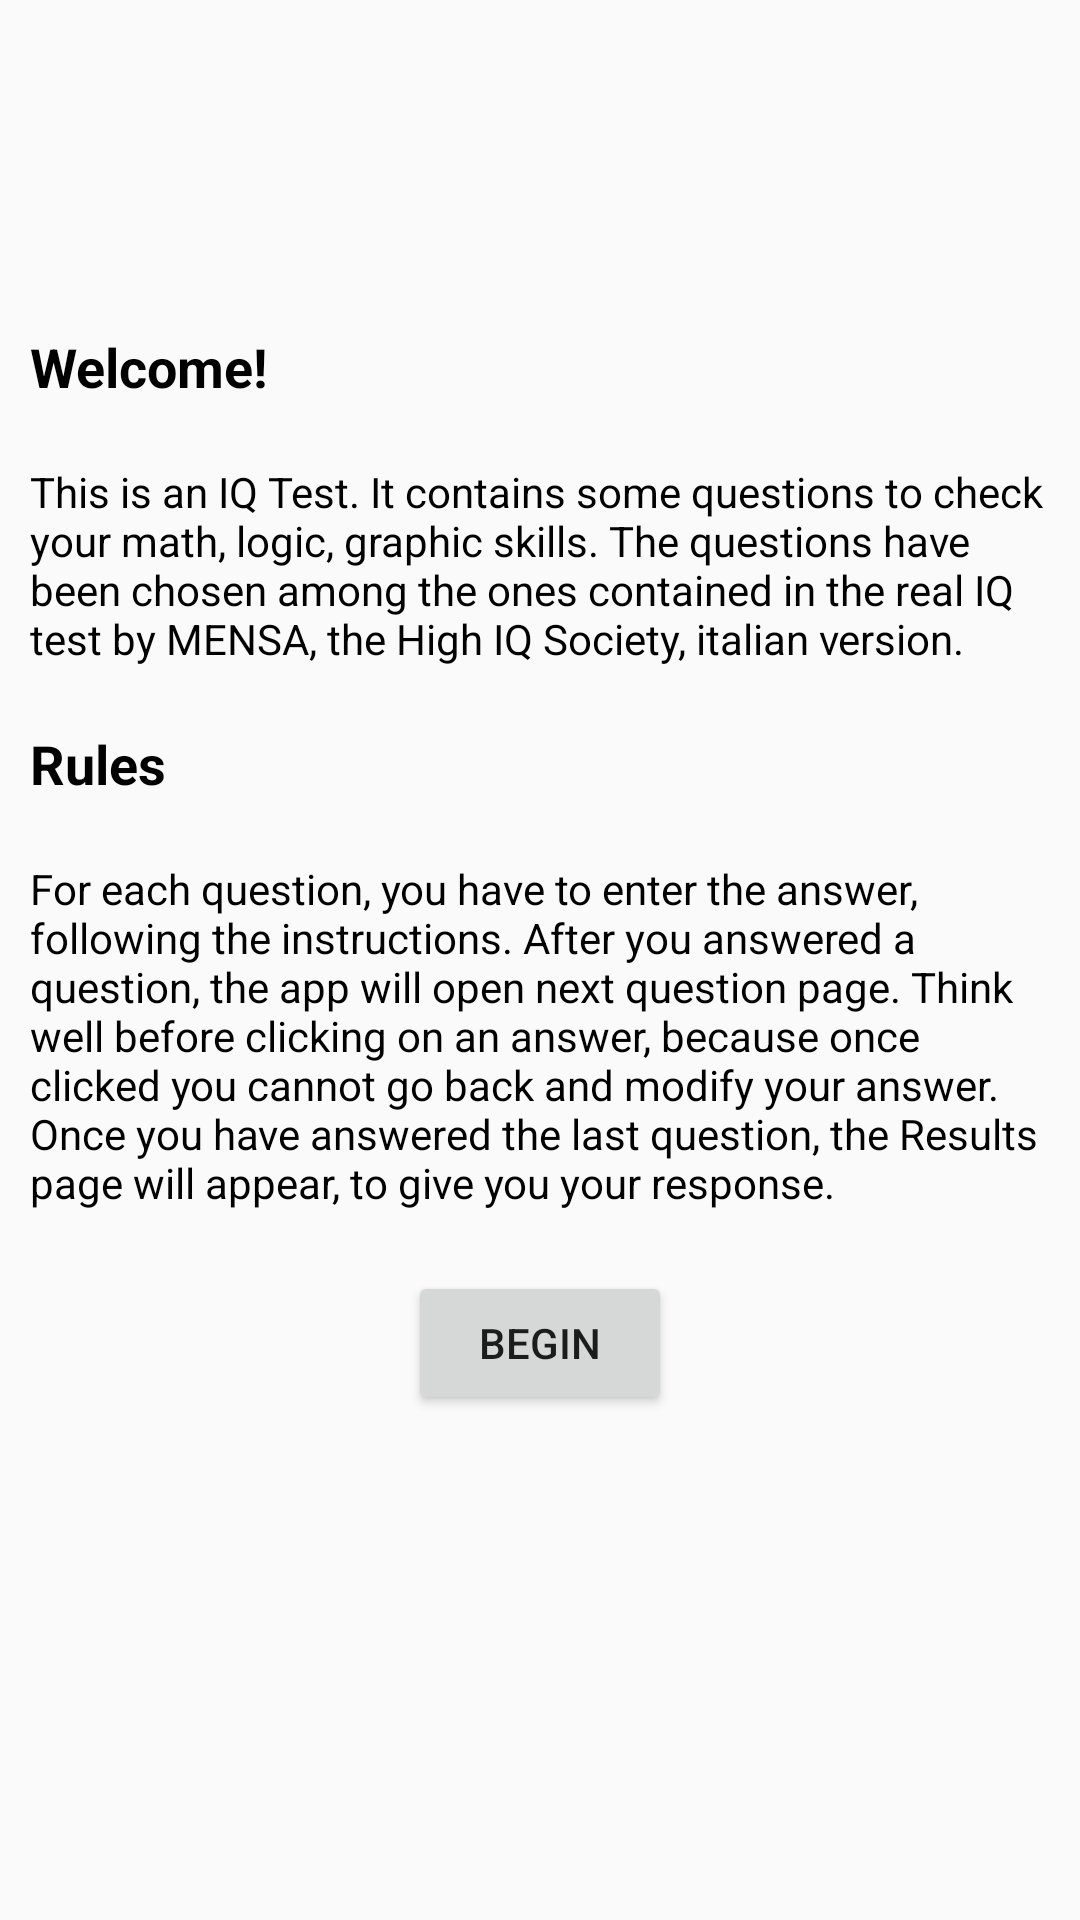

Reconstruct the res/layout file that produces this screen, plus the resources it refers to.
<!-- AndroidManifest.xml: application theme AppTheme -->
<!-- res/layout/activity_main.xml -->
<?xml version="1.0" encoding="utf-8"?>
<ScrollView
    xmlns:android="http://schemas.android.com/apk/res/android"
    xmlns:tools="http://schemas.android.com/tools"
    android:layout_width="match_parent"
    android:layout_height="match_parent"
    android:orientation="vertical"
    tools:context="com.example.toki.iqtest.MainActivity">

    <LinearLayout
        android:layout_width="match_parent"
        android:layout_height="wrap_content"
        android:orientation="vertical">

    <ImageView
        android:contentDescription="@string/pic"
        android:layout_width="@dimen/background_image_width"
        android:layout_height="@dimen/background_image_heigth"
        android:layout_gravity="center_horizontal"
        android:layout_margin="@dimen/margin"
        android:src="@drawable/test"/>

    <TextView
        android:layout_width="wrap_content"
        android:layout_height="wrap_content"
        android:layout_margin="@dimen/margin"
        android:layout_marginTop="@dimen/margin_top"
        android:textAppearance="@style/Title"
        android:text="@string/welcome" />

    <TextView
        android:layout_width="match_parent"
        android:layout_height="wrap_content"
        android:layout_gravity="center_horizontal"
        android:layout_margin="@dimen/margin"
        android:textAppearance="@style/NormalText"
        android:text="@string/content" />

    <TextView
        android:layout_width="wrap_content"
        android:layout_height="wrap_content"
        android:layout_margin="@dimen/margin"
        android:layout_marginTop="@dimen/margin_top"
        android:textAppearance="@style/Title"
        android:text="@string/rules" />

    <TextView
        android:layout_width="wrap_content"
        android:layout_height="wrap_content"
        android:textAppearance="@style/NormalText"
        android:layout_margin="@dimen/margin"
        android:text="@string/rules_content" />

    <Button
        android:id="@+id/begin"
        android:text="@string/begin"
        android:layout_marginTop="@dimen/margin"
        android:layout_gravity="center_horizontal"
        android:layout_width="wrap_content"
        android:layout_height="wrap_content" />

    </LinearLayout>

</ScrollView>
<!-- resources referenced by this layout -->
<resources>
  <dimen name="background_image_heigth">80dp</dimen>
  <dimen name="background_image_width">120dp</dimen>
  <dimen name="margin">10dp</dimen>
  <dimen name="margin_top">20dp</dimen>
  <string name="begin">Begin</string>
  <string name="content">This is an IQ Test. It contains some questions to check your math, logic, graphic skills. The questions have been chosen among the ones contained in the real IQ test by MENSA, the High IQ Society, italian version.</string>
  <string name="pic" translatable="false">Background image</string>
  <string name="rules">Rules</string>
  <string name="rules_content">For each question, you have to enter the answer, following the instructions. After you answered a question, the app will open next question page. Think well before clicking on an answer, because once clicked you cannot go back and modify your answer. Once you have answered the last question, the Results page will appear, to give you your response.</string>
  <string name="welcome">Welcome!</string>
  <style name="NormalText">
          <item name="android:textSize">@dimen/text_size_small</item>
          <item name="android:layout_margin">@dimen/margin</item>
      </style>
  <style name="Title">
          <item name="android:textSize">@dimen/text_size_medium</item>
          <item name="android:textStyle">bold</item>
          <item name="android:layout_gravity">center_horizontal</item>
      </style>
  <style name="AppTheme" parent="Theme.AppCompat.Light.DarkActionBar">
          
          <item name="colorPrimary">@color/colorPrimary</item>
          <item name="colorPrimaryDark">@color/colorPrimaryDark</item>
          <item name="colorAccent">@color/colorAccent</item>
      </style>
  <dimen name="text_size_small">14sp</dimen>
  <dimen name="text_size_medium">18sp</dimen>
  <color name="colorPrimary">#FF9800</color>
  <color name="colorPrimaryDark">#F57C00</color>
  <color name="colorAccent">#03A9F4</color>
</resources>
